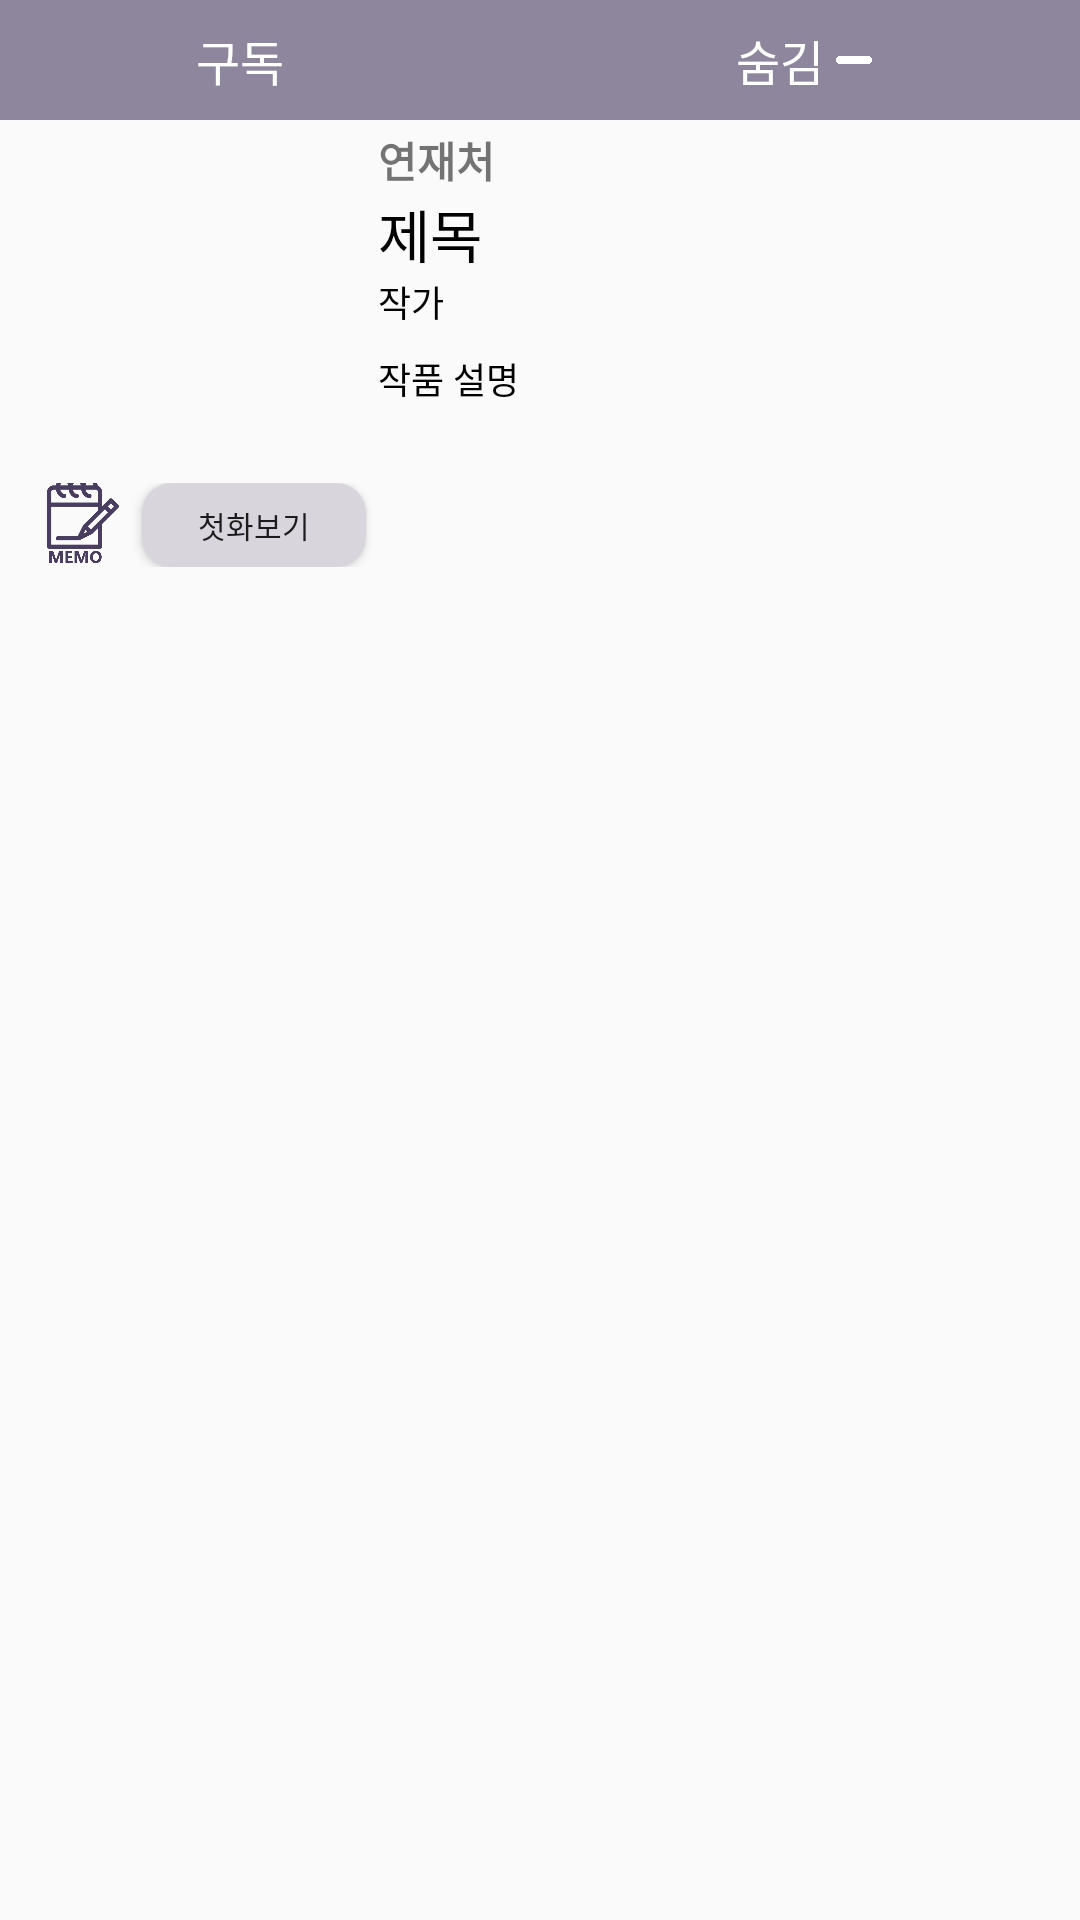

Reconstruct the res/layout file that produces this screen, plus the resources it refers to.
<!-- AndroidManifest.xml: application theme AppTheme -->
<!-- res/layout/fragment_detail_page.xml -->
<?xml version="1.0" encoding="utf-8"?>
<LinearLayout xmlns:android="http://schemas.android.com/apk/res/android"
    xmlns:app="http://schemas.android.com/apk/res-auto"
    android:orientation="vertical" android:layout_width="match_parent"
    android:layout_height="match_parent"
    android:background="@color/colorGrayBrightBg">

    <ScrollView
        android:id="@+id/detail_page_scrollview"
        android:layout_width="match_parent"
        android:layout_height="wrap_content">

        <LinearLayout
            android:layout_width="match_parent"
            android:layout_height="wrap_content"
            android:orientation="vertical">

            <LinearLayout
                android:layout_width="match_parent"
                android:layout_height="@dimen/detail_page_top_btn_height"
                android:orientation="horizontal">

                <LinearLayout
                    android:id="@+id/detail_page_subscribe"
                    android:background="@drawable/button_custom"
                    android:layout_width="match_parent"
                    android:layout_height="match_parent"
                    android:layout_weight="1"
                    android:orientation="horizontal"
                    android:gravity="center">

                    <TextView
                        android:id="@+id/detail_page_subscribe_text"
                        android:layout_width="wrap_content"
                        android:layout_height="wrap_content"
                        android:gravity="center"
                        android:textColor="@color/colorWhite"
                        android:textSize="@dimen/text_size_medium"
                        android:text="@string/subscribe" />

                    <ImageView
                        android:id="@+id/detail_page_subscribe_icon"
                        android:layout_width="@dimen/small_icon"
                        android:layout_height="@dimen/small_icon"
                        android:layout_margin="@dimen/spacing_small"
                        android:scaleType="fitCenter"
                        android:background="@android:color/transparent"
                        app:srcCompat="@drawable/add"
                        />
                </LinearLayout>

                <LinearLayout
                    android:id="@+id/detail_page_block"
                    android:background="@drawable/button_custom"
                    android:layout_width="match_parent"
                    android:layout_height="match_parent"
                    android:layout_weight="1"
                    android:orientation="horizontal"
                    android:gravity="center">

                    <TextView
                        android:id="@+id/detail_page_block_text"
                        android:layout_width="wrap_content"
                        android:layout_height="wrap_content"
                        android:gravity="center"
                        android:textColor="@color/colorWhite"
                        android:textSize="@dimen/text_size_medium"
                        android:text="@string/hide" />

                    <ImageView
                        android:id="@+id/detail_page_block_icon"
                        android:layout_width="@dimen/small_icon"
                        android:layout_height="@dimen/small_icon"
                        android:layout_margin="@dimen/spacing_small"
                        android:background="@android:color/transparent"
                        app:srcCompat="@drawable/hide" />
                </LinearLayout>

            </LinearLayout>

            <LinearLayout
                android:layout_width="match_parent"
                android:layout_height="@dimen/detail_page_height"
                android:orientation="horizontal"
                android:layout_marginVertical="@dimen/spacing_xsmall2"
                android:layout_marginHorizontal="@dimen/spacing_small2">

                <LinearLayout
                    android:layout_width="wrap_content"
                    android:layout_height="match_parent"
                    android:orientation="vertical"
                    android:layout_marginBottom="@dimen/spacing_small">

                    <ImageView
                        android:id="@+id/detail_page_thumbnail"
                        android:layout_width="@dimen/cardview_big_thumbnail"
                        android:layout_height="@dimen/cardview_big_thumbnail"
                        android:layout_gravity="center"
                        android:layout_margin="@dimen/spacing_small" />

                    <LinearLayout
                        android:layout_width="match_parent"
                        android:layout_height="match_parent"
                        android:orientation="horizontal">
                        <ImageButton
                            android:id="@+id/detail_page_memo_btn"
                            android:layout_width="@dimen/detail_page_memo_btn"
                            android:layout_height="@dimen/detail_page_memo_btn"
                            android:layout_gravity="bottom"
                            android:background="@android:color/transparent"
                            android:scaleType="fitCenter"
                            android:layout_weight="1"
                            app:srcCompat="@drawable/memo" />

                        <Button
                            android:id="@+id/detail_page_first_epi"
                            android:layout_width="@dimen/detail_page_first_epi_btn"
                            android:layout_height="wrap_content"
                            android:background="@drawable/firstepi_button"
                            android:layout_weight="1"
                            android:layout_marginEnd="@dimen/spacing_small"
                            android:textSize="@dimen/text_size_xsmall2"
                            android:text="@string/see_first_epi" />

                    </LinearLayout>

                </LinearLayout>

                <ScrollView
                    android:layout_width="match_parent"
                    android:layout_height="match_parent">

                    <LinearLayout
                        android:layout_width="match_parent"
                        android:layout_height="wrap_content"
                        android:orientation="vertical" >

                        <TextView
                            android:id="@+id/detail_page_platform"
                            android:layout_width="match_parent"
                            android:layout_height="wrap_content"
                            android:text="@string/platforms"
                            android:textSize="@dimen/text_size_small2"
                            android:textStyle="bold" />

                        <TextView
                            android:id="@+id/detail_page_title"
                            android:layout_width="match_parent"
                            android:layout_height="wrap_content"
                            android:ellipsize="end"
                            android:maxLines="2"
                            android:text="@string/title"
                            android:textColor="@color/colorBlack"
                            android:textSize="@dimen/text_size_medium2" />

                        <TextView
                            android:id="@+id/detail_page_author"
                            android:layout_width="match_parent"
                            android:layout_height="wrap_content"
                            android:text="@string/author"
                            android:textColor="@color/colorBlack"
                            android:textSize="@dimen/text_size_small" />

                        <TextView
                            android:id="@+id/detail_page_desc"
                            android:layout_width="match_parent"
                            android:layout_height="wrap_content"
                            android:layout_marginTop="@dimen/spacing_small2"
                            android:maxLines="5"
                            android:text="@string/detail_page_description"
                            android:textColor="@color/colorBlack"
                            android:textSize="@dimen/text_size_small" />

                        <HorizontalScrollView
                            android:layout_width="wrap_content"
                            android:layout_height="wrap_content">

                            <LinearLayout
                                android:id="@+id/detail_page_genre_layout"
                                android:layout_width="wrap_content"
                                android:layout_height="@dimen/detail_page_genre_height"
                                android:orientation="horizontal">

                            </LinearLayout>
                        </HorizontalScrollView>
                    </LinearLayout>
                </ScrollView>

            </LinearLayout>

            <LinearLayout
                android:id="@+id/detail_page_memo_layout"
                android:layout_width="match_parent"
                android:layout_height="wrap_content"
                android:orientation="vertical"
                android:visibility="gone">

                <EditText
                    android:id="@+id/detail_page_memo_input"
                    android:layout_width="match_parent"
                    android:layout_height="@dimen/detail_page_memo_height"
                    android:background="@drawable/memo_custom"
                    android:padding="@dimen/spacing_small"
                    android:layout_margin="@dimen/spacing_xsmall2"
                    android:textColor="@color/colorBlack"
                    android:hint="@string/detail_page_memo"
                    android:scrollHorizontally="false"
                    android:gravity="top"
                    android:maxLength="140"/>

                <LinearLayout
                    android:layout_width="match_parent"
                    android:layout_height="@dimen/detail_page_memo_save_btn_height"
                    android:gravity="end"
                    android:orientation="horizontal">

                    <Button
                        android:id="@+id/detail_page_memo_save"
                        android:layout_width="@dimen/detail_page_memo_save_btn_width"
                        android:layout_height="match_parent"
                        android:layout_gravity="end"
                        android:text="@string/save" />

                    <Button
                        android:id="@+id/detail_page_memo_delete"
                        android:layout_width="@dimen/detail_page_memo_save_btn_width"
                        android:layout_height="match_parent"
                        android:layout_gravity="end"
                        android:text="@string/delete" />

                </LinearLayout>
            </LinearLayout>
        </LinearLayout>
    </ScrollView>

    <androidx.recyclerview.widget.RecyclerView
        android:id="@+id/episode_list"
        android:layout_width="match_parent"
        android:layout_height="match_parent"
        >

    </androidx.recyclerview.widget.RecyclerView>


</LinearLayout>
<!-- resources referenced by this layout -->
<resources>
  <color name="colorBlack">#000000</color>
  <color name="colorGrayBrightBg">#fafafa</color>
  <color name="colorWhite">#ffffff</color>
  <dimen name="cardview_big_thumbnail">110dp</dimen>
  <dimen name="detail_page_first_epi_btn">65dp</dimen>
  <dimen name="detail_page_genre_height">30dp</dimen>
  <dimen name="detail_page_height">150dp</dimen>
  <dimen name="detail_page_memo_btn">30dp</dimen>
  <dimen name="detail_page_memo_height">120dp</dimen>
  <dimen name="detail_page_memo_save_btn_height">40dp</dimen>
  <dimen name="detail_page_memo_save_btn_width">65dp</dimen>
  <dimen name="detail_page_top_btn_height">40dp</dimen>
  <dimen name="small_icon">12dp</dimen>
  <dimen name="spacing_small">4dp</dimen>
  <dimen name="spacing_small2">8dp</dimen>
  <dimen name="spacing_xsmall2">3dp</dimen>
  <dimen name="text_size_medium">16sp</dimen>
  <dimen name="text_size_medium2">19sp</dimen>
  <dimen name="text_size_small">12sp</dimen>
  <dimen name="text_size_small2">14sp</dimen>
  <dimen name="text_size_xsmall2">10sp</dimen>
  <!-- drawable button_custom (drawable) -->
  <?xml version="1.0" encoding="utf-8"?>
  <selector xmlns:android="http://schemas.android.com/apk/res/android">
      <item android:drawable="@color/colorPrimaryBright3"/>
  </selector>
  <!-- drawable firstepi_button (drawable) -->
  <?xml version="1.0" encoding="utf-8"?>
  <shape
      xmlns:android="http://schemas.android.com/apk/res/android"
      android:shape="rectangle">
  
      
      <solid android:color="@color/colorPrimaryBright5" />
  
      <corners
          android:bottomLeftRadius="10dp"
          android:bottomRightRadius="10dp"
          android:topLeftRadius="10dp"
          android:topRightRadius="10dp" />
  
  </shape>
  <!-- drawable hide: png bitmap (drawable, 2828 bytes) -->
  <!-- drawable memo: png bitmap (drawable, 52459 bytes) -->
  <!-- drawable memo_custom (drawable) -->
  <?xml version="1.0" encoding="utf-8"?>
  <shape
      xmlns:android="http://schemas.android.com/apk/res/android"
      android:shape="rectangle">
  
      
      <solid android:color="@color/colorPrimaryBright5" />
  
      <corners
          android:bottomLeftRadius="5dp"
          android:bottomRightRadius="5dp"
          android:topLeftRadius="5dp"
          android:topRightRadius="5dp" />
  
  </shape>
  <string name="author">작가</string>
  <string name="delete">삭제</string>
  <string name="detail_page_description">작품 설명</string>
  <string name="detail_page_memo">메모(~140자)</string>
  <string name="hide">숨김</string>
  <string name="platforms">연재처</string>
  <string name="save">저장</string>
  <string name="see_first_epi">첫화보기</string>
  <string name="subscribe">구독</string>
  <string name="title">제목</string>
  <style name="AppTheme" parent="Theme.AppCompat.Light.DarkActionBar">
          
          <item name="colorPrimary">@color/colorPrimary</item>
          <item name="colorPrimaryDark">@color/colorPrimaryDark</item>
          <item name="colorAccent">@color/colorPrimaryDark</item>
          
          <item name="windowActionBar">false</item>
          <item name="windowNoTitle">true</item>
      </style>
  <color name="colorPrimaryBright3">#8e869c</color>
  <color name="colorPrimaryBright5">#d8d5dd</color>
  <color name="colorPrimary">#281e42</color>
  <color name="colorPrimaryDark">#201835</color>
</resources>
